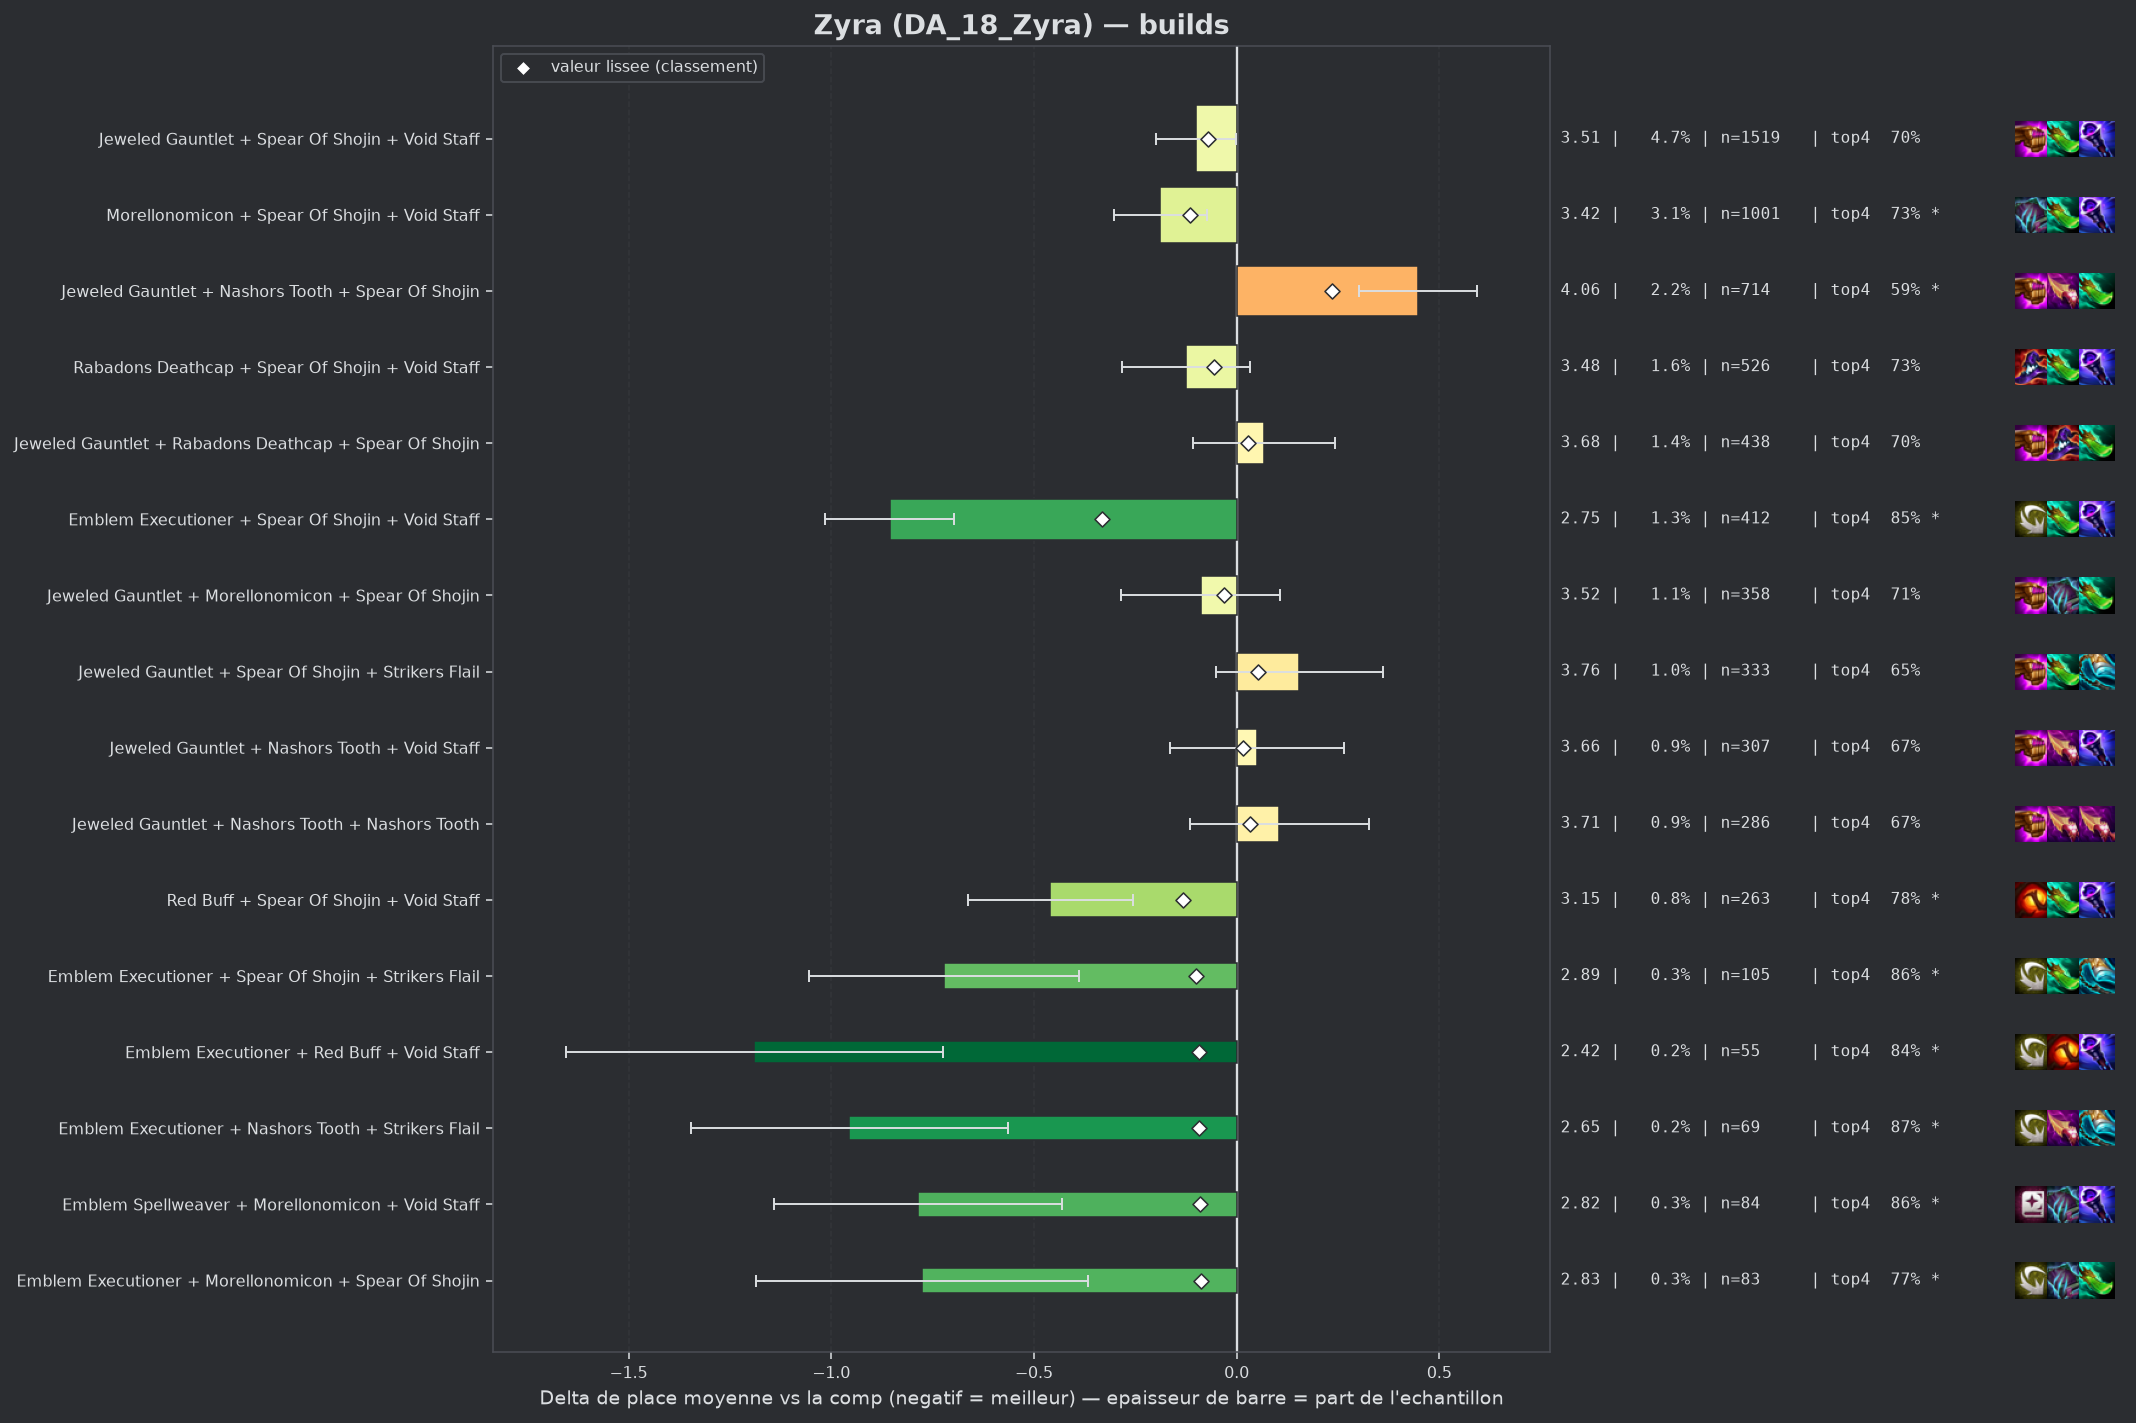

Values plotted in this chart, from the file beside it:
group, label, n, share, avg_place, shrunk_avg, score, d_avg, d_avg_pess, impact, d_top4, win, top2, top4, sd, z, p, significant
populaire, Emblem Executioner + Spear Of Shojin + V…, 412, 0.01271, 2.752, 3.275, -0.332, -0.855, -0.696, 0.0042, 0.1613, 0.2791, 0.5267, 0.8471, 1.638, -10.51, 0.0, True
pepite, Red Buff + Spear Of Shojin + Void Staff, 263, 0.008113, 3.148, 3.475, -0.133, -0.46, -0.256, 0.0011, 0.0975, 0.1749, 0.4144, 0.7833, 1.674, -4.43, 1e-05, True
populaire, Morellonomicon + Spear Of Shojin + Void …, 1001, 0.03088, 3.42, 3.494, -0.114, -0.188, -0.074, 0.0035, 0.0455, 0.1508, 0.3716, 0.7313, 1.811, -3.23, 0.00122, True
pepite, Emblem Executioner + Spear Of Shojin + S…, 105, 0.003239, 2.886, 3.507, -0.101, -0.722, -0.389, 0.0003, 0.1714, 0.2762, 0.4857, 0.8571, 1.737, -4.25, 2e-05, True
pepite, Emblem Executioner + Red Buff + Void Sta…, 55, 0.001697, 2.418, 3.515, -0.093, -1.19, -0.725, 0.0002, 0.1506, 0.4727, 0.6364, 0.8364, 1.755, -5.02, 0.0, True
pepite, Emblem Executioner + Nashors Tooth + Str…, 69, 0.002128, 2.652, 3.516, -0.092, -0.956, -0.564, 0.0002, 0.1838, 0.3188, 0.5507, 0.8696, 1.658, -4.78, 0.0, True
pepite, Emblem Spellweaver + Morellonomicon + Vo…, 84, 0.002591, 2.821, 3.518, -0.09, -0.786, -0.432, 0.0002, 0.1714, 0.2857, 0.4762, 0.8571, 1.656, -4.34, 1e-05, True
pepite, Emblem Executioner + Morellonomicon + Sp…, 83, 0.00256, 2.831, 3.52, -0.088, -0.776, -0.367, 0.0002, 0.0853, 0.3012, 0.6024, 0.7711, 1.9, -3.72, 0.0002, True
, Blue Buff + Morellonomicon + Void Staff, 158, 0.004874, 3.184, 3.525, -0.083, -0.424, -0.166, 0.0004, 0.0674, 0.1646, 0.4177, 0.7532, 1.649, -3.22, 0.00127, True
, Emblem Executioner + Blue Buff + Void St…, 48, 0.001481, 2.458, 3.529, -0.079, -1.149, -0.604, 0.0001, 0.1476, 0.4583, 0.6458, 0.8333, 1.925, -4.13, 4e-05, True
, Archangels Staff + Spear Of Shojin + Voi…, 202, 0.006231, 3.282, 3.53, -0.077, -0.326, -0.083, 0.0005, 0.0865, 0.1832, 0.3812, 0.7723, 1.756, -2.63, 0.00865, True
, Emblem Executioner + Nashors Tooth + Voi…, 62, 0.001912, 2.742, 3.532, -0.076, -0.866, -0.434, 0.0001, 0.1691, 0.2903, 0.5484, 0.8548, 1.731, -3.93, 8e-05, True
, Archangels Staff + Rabadons Deathcap + S…, 93, 0.002869, 3.043, 3.537, -0.071, -0.565, -0.184, 0.0002, 0.0992, 0.2258, 0.4839, 0.7849, 1.872, -2.91, 0.00367, True
, Rabadons Deathcap + Red Buff + Spear Of …, 84, 0.002591, 2.988, 3.537, -0.071, -0.62, -0.28, 0.0002, 0.1119, 0.2024, 0.4286, 0.7976, 1.585, -3.58, 0.00035, True
populaire, Jeweled Gauntlet + Spear Of Shojin + Voi…, 1519, 0.04686, 3.508, 3.538, -0.07, -0.1, -0.002, 0.0033, 0.0154, 0.1666, 0.3581, 0.7011, 1.905, -2.0, 0.04509, False
, Emblem Executioner + Rabadons Deathcap +…, 65, 0.002005, 2.862, 3.54, -0.068, -0.746, -0.326, 0.0001, 0.1758, 0.2923, 0.4923, 0.8615, 1.727, -3.48, 0.0005, True
, Adaptive Helm + Morellonomicon + Spear O…, 63, 0.001943, 2.889, 3.544, -0.064, -0.719, -0.329, 0.0001, 0.1555, 0.1905, 0.4762, 0.8413, 1.575, -3.62, 0.0003, True
, Hextech Gunblade + Spear Of Shojin + Voi…, 132, 0.004072, 3.25, 3.547, -0.061, -0.358, -0.034, 0.0002, 0.087, 0.1894, 0.4394, 0.7727, 1.896, -2.16, 0.03054, False
, Jeweled Gauntlet + Morellonomicon + Void…, 195, 0.006015, 3.354, 3.549, -0.059, -0.254, 0.0, 0.0004, 0.022, 0.1846, 0.4051, 0.7077, 1.912, -1.85, 0.06439, False
, Emblem Executioner + Jeweled Gauntlet + …, 108, 0.003331, 3.194, 3.549, -0.059, -0.413, -0.08, 0.0002, 0.055, 0.2315, 0.3889, 0.7407, 1.766, -2.43, 0.01521, True
, Emblem Executioner + Rabadons Deathcap +…, 236, 0.00728, 3.394, 3.551, -0.057, -0.214, 0.0, 0.0004, 0.0346, 0.2034, 0.3686, 0.7203, 1.958, -1.67, 0.09464, False
populaire, Rabadons Deathcap + Spear Of Shojin + Vo…, 526, 0.01623, 3.483, 3.552, -0.056, -0.125, 0.0, 0.0009, 0.0481, 0.1559, 0.3498, 0.7338, 1.839, -1.54, 0.1226, False
, Giant Slayer + Spear Of Shojin + Void St…, 189, 0.00583, 3.36, 3.552, -0.056, -0.248, 0.0, 0.0003, 0.0709, 0.1534, 0.3545, 0.7566, 1.793, -1.9, 0.05805, False
, Emblem Executioner + Giant Slayer + Spea…, 64, 0.001974, 2.984, 3.552, -0.056, -0.623, -0.14, 0.0001, 0.1268, 0.2969, 0.4688, 0.8125, 1.972, -2.53, 0.01153, True
, Emblem Executioner + Jeweled Gauntlet + …, 70, 0.002159, 3.057, 3.554, -0.054, -0.551, -0.187, 0.0001, 0.1143, 0.1571, 0.4571, 0.8, 1.548, -2.97, 0.00297, True
, Blue Buff + Jeweled Gauntlet + Void Staf…, 219, 0.006755, 3.416, 3.559, -0.049, -0.192, 0.0, 0.0003, 0.054, 0.1735, 0.3653, 0.7397, 1.83, -1.55, 0.1213, False
, Morellonomicon + Rabadons Deathcap + Spe…, 181, 0.005583, 3.381, 3.558, -0.049, -0.227, 0.0, 0.0003, 0.0712, 0.1381, 0.3702, 0.7569, 1.741, -1.74, 0.08101, False
, Emblem Executioner + Nashors Tooth + Spe…, 98, 0.003023, 3.255, 3.561, -0.046, -0.353, 0.0, 0.0001, 0.0387, 0.2755, 0.449, 0.7245, 2.022, -1.72, 0.08462, False
, Giant Slayer + Rabadons Deathcap + Spear…, 117, 0.003609, 3.316, 3.563, -0.045, -0.292, 0.0, 0.0002, 0.0664, 0.1795, 0.359, 0.7521, 1.833, -1.72, 0.08604, False
, Emblem Executioner + Morellonomicon + Vo…, 103, 0.003177, 3.282, 3.563, -0.045, -0.326, 0.0, 0.0001, 0.0424, 0.2816, 0.466, 0.7282, 2.161, -1.53, 0.1259, False
, Emblem Executioner + Archangels Staff + …, 54, 0.001666, 3.019, 3.562, -0.045, -0.589, -0.098, 0.0001, 0.1291, 0.2037, 0.5, 0.8148, 1.841, -2.35, 0.01876, True
, Adaptive Helm + Jeweled Gauntlet + Void …, 120, 0.003702, 3.325, 3.564, -0.044, -0.283, 0.0, 0.0002, 0.0559, 0.1417, 0.4083, 0.7417, 1.766, -1.75, 0.08009, False
, Adaptive Helm + Morellonomicon + Void St…, 98, 0.003023, 3.286, 3.566, -0.042, -0.322, 0.0, 0.0001, 0.0592, 0.1837, 0.3673, 0.7449, 1.813, -1.76, 0.07909, False
, Adaptive Helm + Spear Of Shojin + Void S…, 83, 0.00256, 3.241, 3.566, -0.042, -0.367, 0.0, 0.0001, 0.0733, 0.2048, 0.3855, 0.759, 1.794, -1.86, 0.06289, False
, Emblem Executioner + Hextech Gunblade + …, 43, 0.001326, 2.93, 3.566, -0.042, -0.678, -0.089, 0.0001, 0.1515, 0.3256, 0.4884, 0.8372, 1.969, -2.25, 0.02416, True
, Emblem Executioner + Nashors Tooth + Rab…, 61, 0.001882, 3.131, 3.567, -0.041, -0.477, -0.063, 0.0001, 0.1175, 0.1803, 0.4098, 0.8033, 1.644, -2.26, 0.02376, True
, Emblem Executioner + Jeweled Gauntlet + …, 192, 0.005922, 3.443, 3.57, -0.038, -0.165, 0.0, 0.0002, 0.007, 0.2448, 0.3906, 0.6927, 2.053, -1.11, 0.2665, False
, Spear Of Shojin + Spear Of Shojin + Void…, 87, 0.002684, 3.31, 3.573, -0.035, -0.297, 0.0, 0.0001, 0.0729, 0.1609, 0.3793, 0.7586, 1.731, -1.6, 0.1095, False
, Jeweled Gauntlet + Red Buff + Void Staff, 112, 0.003455, 3.375, 3.574, -0.034, -0.233, 0.0, 0.0001, 0.0464, 0.1696, 0.3661, 0.7321, 1.758, -1.4, 0.162, False
, Hextech Gunblade + Morellonomicon + Spea…, 85, 0.002622, 3.318, 3.574, -0.034, -0.29, 0.0, 0.0001, 0.0672, 0.1765, 0.3412, 0.7529, 1.75, -1.53, 0.127, False
, Adaptive Helm + Rabadons Deathcap + Spea…, 47, 0.00145, 3.106, 3.574, -0.034, -0.501, -0.075, 0.0, 0.144, 0.1489, 0.4043, 0.8298, 1.491, -2.3, 0.02128, True
, Adaptive Helm + Rabadons Deathcap + Void…, 48, 0.001481, 3.125, 3.575, -0.033, -0.483, 0.0, 0.0, 0.0643, 0.2708, 0.4375, 0.75, 1.878, -1.78, 0.07509, False
, Rabadons Deathcap + Red Buff + Void Staf…, 50, 0.001542, 3.16, 3.576, -0.032, -0.448, 0.0, 0.0, 0.1343, 0.18, 0.36, 0.82, 1.629, -1.94, 0.05221, False
populaire, Jeweled Gauntlet + Morellonomicon + Spea…, 358, 0.01104, 3.52, 3.576, -0.031, -0.088, 0.0, 0.0003, 0.021, 0.1592, 0.3408, 0.7067, 1.886, -0.88, 0.3787, False
, Blue Buff + Rabadons Deathcap + Void Sta…, 84, 0.002591, 3.345, 3.578, -0.03, -0.263, 0.0, 0.0001, 0.0643, 0.1905, 0.3333, 0.75, 1.742, -1.38, 0.1679, False
, Archangels Staff + Jeweled Gauntlet + Na…, 93, 0.002869, 3.376, 3.579, -0.029, -0.231, 0.0, 0.0001, 0.0562, 0.129, 0.3871, 0.7419, 1.854, -1.2, 0.2295, False
, Emblem Spellweaver + Spear Of Shojin + V…, 45, 0.001388, 3.178, 3.58, -0.028, -0.43, 0.0, 0.0, 0.1587, 0.2, 0.4444, 0.8444, 1.889, -1.53, 0.127, False
, Emblem Blackthorn + Spear Of Shojin + Vo…, 45, 0.001388, 3.244, 3.584, -0.024, -0.363, 0.0, 0.0, 0.0476, 0.2667, 0.4222, 0.7333, 1.957, -1.24, 0.2132, False
, Morellonomicon + Spear Of Shojin + Spear…, 49, 0.001511, 3.286, 3.585, -0.023, -0.322, 0.0, 0.0, 0.0285, 0.1633, 0.3673, 0.7143, 1.591, -1.42, 0.1569, False
, Hextech Gunblade + Morellonomicon + Void…, 81, 0.002499, 3.407, 3.586, -0.022, -0.2, 0.0, 0.0001, -0.0067, 0.1605, 0.358, 0.679, 1.762, -1.02, 0.3069, False
, Giant Slayer + Morellonomicon + Void Sta…, 89, 0.002745, 3.438, 3.587, -0.02, -0.17, 0.0, 0.0001, 0.0221, 0.2135, 0.382, 0.7079, 1.937, -0.82, 0.4094, False
, Archangels Staff + Morellonomicon + Void…, 82, 0.002529, 3.439, 3.589, -0.019, -0.169, 0.0, 0.0, 0.0704, 0.1463, 0.3171, 0.7561, 1.754, -0.87, 0.3842, False
, Blue Buff + Morellonomicon + Spear Of Sh…, 59, 0.00182, 3.39, 3.59, -0.018, -0.218, 0.0, 0.0, 0.0431, 0.1525, 0.339, 0.7288, 1.717, -0.97, 0.3302, False
, Morellonomicon + Nashors Tooth + Void St…, 61, 0.001882, 3.41, 3.591, -0.017, -0.198, 0.0, 0.0, 0.0684, 0.1803, 0.3279, 0.7541, 1.75, -0.88, 0.3774, False
, Archangels Staff + Blue Buff + Jeweled G…, 82, 0.002529, 3.463, 3.592, -0.016, -0.144, 0.0, 0.0, 0.0216, 0.122, 0.3293, 0.7073, 1.712, -0.76, 0.4458, False
, Archangels Staff + Giant Slayer + Spear …, 50, 0.001542, 3.38, 3.591, -0.016, -0.228, 0.0, 0.0, 0.0943, 0.08, 0.38, 0.78, 1.648, -0.98, 0.3289, False
, Archangels Staff + Morellonomicon + Spea…, 111, 0.003424, 3.505, 3.593, -0.015, -0.103, 0.0, 0.0001, 0.008, 0.1261, 0.2973, 0.6937, 1.692, -0.64, 0.521, False
, Blue Buff + Rabadons Deathcap + Spear Of…, 53, 0.001635, 3.434, 3.595, -0.013, -0.174, 0.0, 0.0, 0.0124, 0.1321, 0.3774, 0.6981, 1.721, -0.73, 0.4627, False
, Archangels Staff + Jeweled Gauntlet + Vo…, 111, 0.003424, 3.523, 3.595, -0.012, -0.085, 0.0, 0.0, 0.017, 0.1712, 0.3514, 0.7027, 1.859, -0.48, 0.6296, False
, Archangels Staff + Hextech Gunblade + Sp…, 52, 0.001604, 3.442, 3.596, -0.012, -0.165, 0.0, 0.0, 0.1027, 0.1154, 0.4423, 0.7885, 1.975, -0.6, 0.546, False
... 72 more rows
